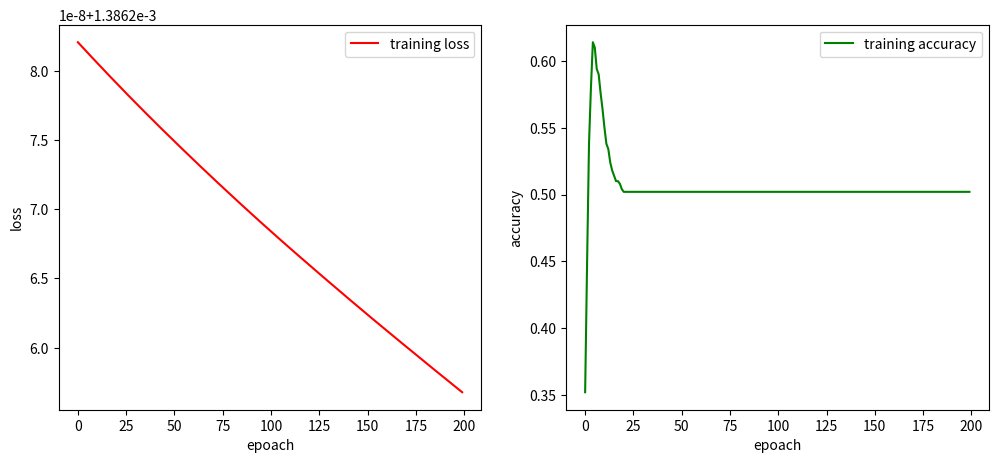

This chart was generated by the following Python code:
import numpy as np
import matplotlib.pyplot as plt

X = np.random.randn(500,2)
y = ((X[:,0] * X[:,1]) > 0).astype('int').reshape(-1,1)
#print(X)
#print(y)

def sigmoid(z):
    return (1/(1+np.exp(-z)))

def sigmoind_derivative(z):
    s = sigmoid(z)
    return s*(1-s)

def relu(z):
    return np.maximum(0,z)

def relu_derivatives(z):
    return (z>0).astype('int')

#. initialization parameters
input_dim: int =2
hidden_dim: int =4
output_dim: int =1

lr = 0.01 # learning rate
epoachs = 200

w1 = np.random.randn(input_dim,hidden_dim)*0.01
b1 = np.zeros(hidden_dim).reshape(1,hidden_dim)
w2 = np.random.randn(hidden_dim,output_dim) *0.01
b2 = np.zeros(output_dim).reshape(1,output_dim)

losses = []
accuracies = []

#. Training loop SGD Style batch updates

for epoach in range(epoachs):
    # Farword propagation
    z1 = X @ w1 +b1
    A1 = relu(z1)
    z2 = A1 @ w2 +b2
    A2 = sigmoid(z2)

    #print(A2.shape, z2.shape , A1.shape, w2.shape)

    # Compute loss binary cross entroppy

    m = X.shape[0]
    loss = -(1/m)*np.mean(y*np.log(A2+1e-8) + (1-y)*np.log(1-A2 + 1e-8))
    losses.append(loss)

    # Accuracy
    pred = (A2>0.5).astype('int')
    accuracy = np.mean(pred == y)
    accuracies.append(accuracy)

    # Backword propagation
    dz2 = A2 - y
    dw2 = (A1.T @ dz2)/m
    db2 = np.mean(dz2,axis=0,keepdims=True)

    #print(dz2.shape , w2.shape, y.shape)

    dA1 = dz2 @ w2.T
    dz1 = dA1 * relu_derivatives(z1)
    dw1 = (X.T @ dz1)/m
    db1 = np.mean(dz1,axis=0,keepdims=True)

    # Parameter update SGD
    w1 -= lr*dw1
    b1 -= lr*db1
    w2 -= lr*dw2
    b2 -= lr*db2

    if(epoach % 20 == 0):
        print(f"epoach: {epoach} , loss: {loss:.2f} , accuracy: {accuracy:.2f}")

#. plot loss and accuracy curve
plt.figure(figsize=(12,5))
plt.subplot(1,2,1)
plt.plot(losses,label='training loss',color='red')
plt.xlabel('epoach')
plt.ylabel('loss')
plt.legend()

plt.subplot(1,2,2)
plt.plot(accuracies,label='training accuracy',color='green')
plt.xlabel('epoach')
plt.ylabel('accuracy')
plt.legend()

plt.show()
